The GitHub repository etcho00700/ML_fin_project contains a labelled image folder "aug_Dataset" with 2 categories: COVID, normal. Examples follow, each with its label.

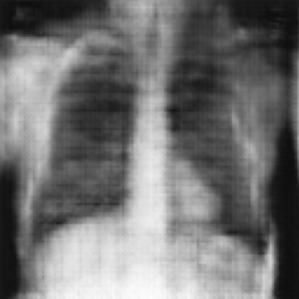
Label: normal

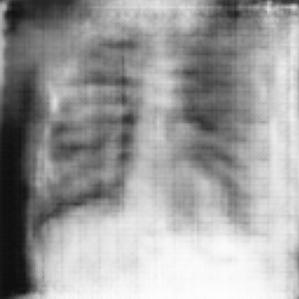
Label: normal

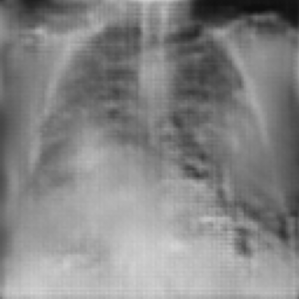
Label: COVID

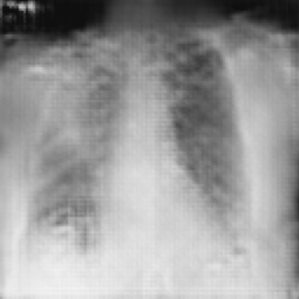
Label: COVID

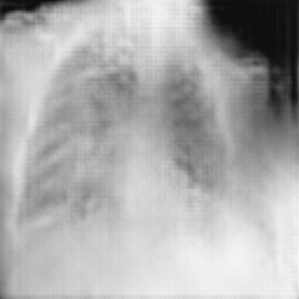
Label: COVID

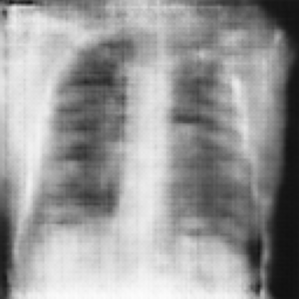
Label: normal
